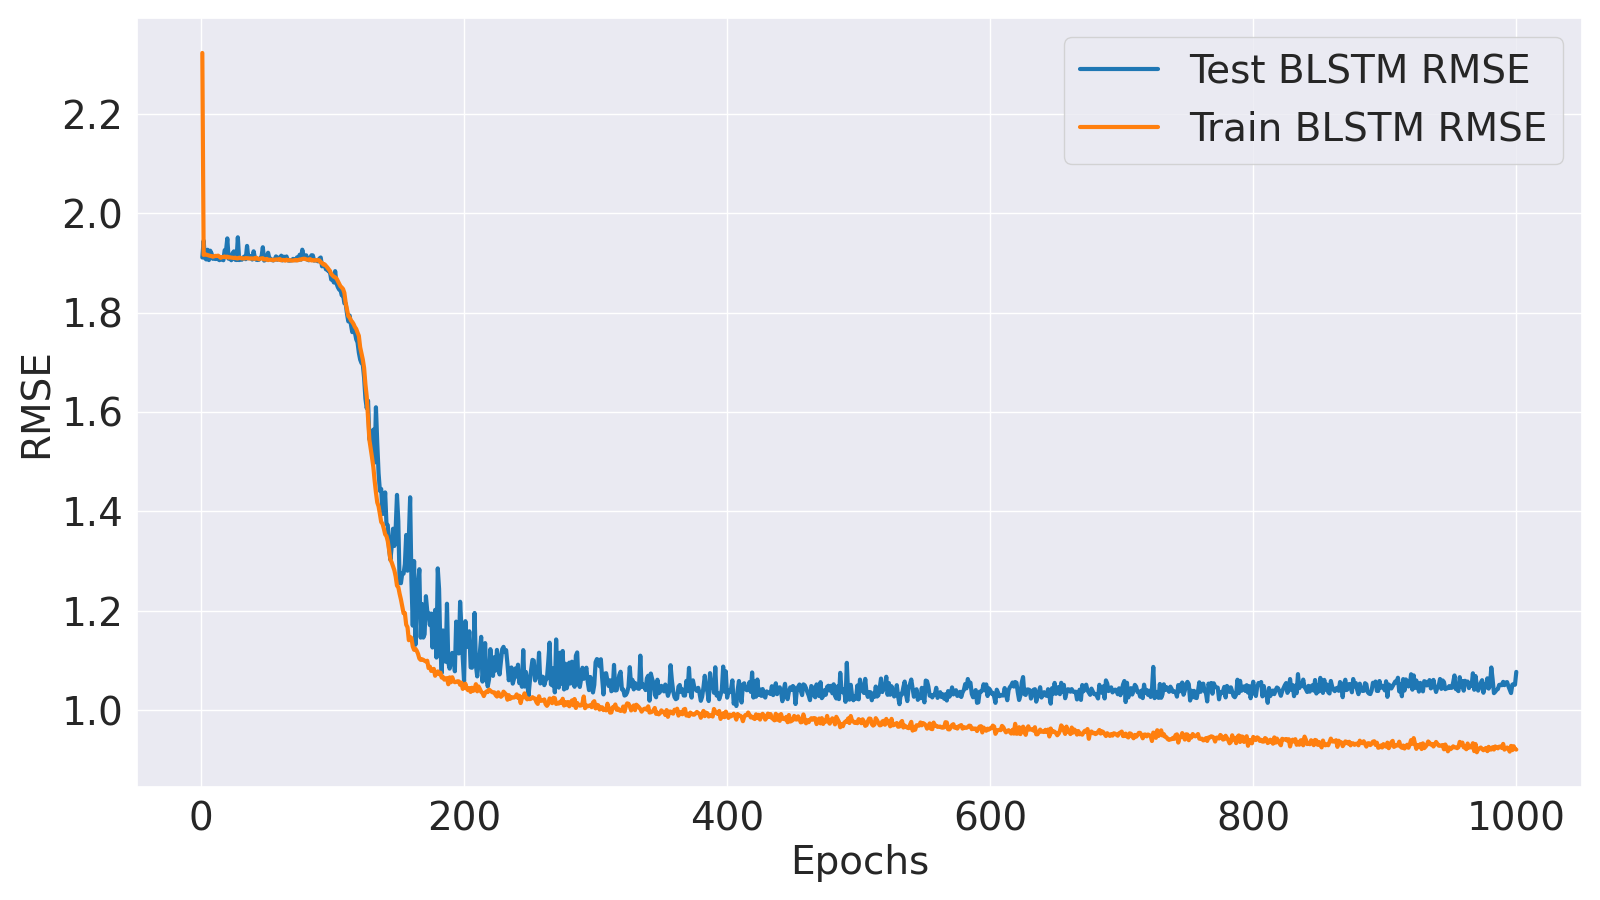

Data behind this chart, as committed beside it:
Epoch, Train MLM Accuracy, Test MLM Accuracy, Train MLM Loss, Test MLM Loss, Train BLSTM MSE, Test BLSTM MSE, Train BLSTM RMSE, Test BLSTM RMSE, Train Loss, Test Loss
1, 38.62, 80.51, 3.07, 0.7846, 5.391, 3.65, 2.322, 1.911, 13.97, 5.842
2, 66.48, 95.48, 1.09, 0.4016, 3.67, 3.781, 1.916, 1.944, 6.717, 4.899
3, 79.98, 98.04, 0.6995, 0.2496, 3.675, 3.646, 1.917, 1.909, 5.628, 4.342
4, 88.13, 97.92, 0.4856, 0.2125, 3.672, 3.635, 1.916, 1.907, 5.029, 4.23
5, 92.68, 98.41, 0.3652, 0.2091, 3.669, 3.71, 1.915, 1.926, 4.688, 4.291
6, 95.16, 98.43, 0.2995, 0.2064, 3.666, 3.631, 1.915, 1.905, 4.502, 4.204
7, 96.41, 98.39, 0.2635, 0.2072, 3.663, 3.703, 1.914, 1.924, 4.399, 4.281
8, 97.15, 98.4, 0.2367, 0.2042, 3.661, 3.681, 1.913, 1.919, 4.324, 4.25
9, 97.56, 98.43, 0.2212, 0.1932, 3.657, 3.64, 1.912, 1.908, 4.275, 4.177
10, 97.8, 98.42, 0.2106, 0.1896, 3.66, 3.655, 1.913, 1.912, 4.249, 4.186
11, 98, 98.42, 0.1993, 0.1837, 3.663, 3.639, 1.914, 1.908, 4.22, 4.154
12, 98.1, 98.42, 0.1922, 0.1796, 3.662, 3.658, 1.914, 1.912, 4.198, 4.157
13, 98.2, 98.4, 0.1833, 0.1752, 3.665, 3.637, 1.914, 1.907, 4.177, 4.125
14, 98.24, 98.44, 0.179, 0.1712, 3.656, 3.63, 1.912, 1.905, 4.156, 4.106
15, 98.28, 98.4, 0.1744, 0.1718, 3.648, 3.636, 1.91, 1.907, 4.136, 4.116
16, 98.31, 98.41, 0.1705, 0.1711, 3.654, 3.636, 1.911, 1.907, 4.13, 4.114
17, 98.33, 98.43, 0.1682, 0.1675, 3.655, 3.629, 1.912, 1.905, 4.124, 4.097
18, 98.37, 98.44, 0.1631, 0.1645, 3.658, 3.707, 1.913, 1.925, 4.113, 4.167
19, 98.38, 98.42, 0.1604, 0.1655, 3.652, 3.702, 1.911, 1.924, 4.1, 4.166
20, 98.38, 98.42, 0.1589, 0.1641, 3.657, 3.799, 1.912, 1.949, 4.102, 4.257
21, 98.38, 98.41, 0.1583, 0.1631, 3.65, 3.641, 1.91, 1.908, 4.093, 4.096
22, 98.38, 98.42, 0.1567, 0.162, 3.652, 3.652, 1.911, 1.911, 4.09, 4.105
23, 98.39, 98.42, 0.1545, 0.1608, 3.649, 3.629, 1.91, 1.905, 4.08, 4.079
24, 98.4, 98.39, 0.153, 0.1628, 3.649, 3.683, 1.91, 1.919, 4.076, 4.138
25, 98.41, 98.48, 0.1502, 0.1543, 3.646, 3.698, 1.909, 1.923, 4.065, 4.128
26, 98.41, 98.44, 0.1493, 0.1544, 3.649, 3.633, 1.91, 1.906, 4.066, 4.065
27, 98.41, 98.43, 0.1485, 0.1556, 3.644, 3.631, 1.909, 1.905, 4.06, 4.065
28, 98.4, 98.42, 0.1484, 0.1567, 3.643, 3.807, 1.909, 1.951, 4.058, 4.245
29, 98.4, 98.43, 0.1474, 0.1538, 3.648, 3.631, 1.91, 1.905, 4.061, 4.062
30, 98.4, 98.43, 0.1469, 0.1543, 3.649, 3.644, 1.91, 1.909, 4.059, 4.074
31, 98.4, 98.37, 0.1461, 0.1586, 3.644, 3.633, 1.909, 1.906, 4.052, 4.074
32, 98.41, 98.41, 0.1443, 0.1531, 3.644, 3.65, 1.909, 1.91, 4.046, 4.075
33, 98.43, 98.43, 0.1428, 0.1524, 3.643, 3.658, 1.909, 1.913, 4.042, 4.083
34, 98.4, 98.41, 0.1445, 0.153, 3.646, 3.637, 1.909, 1.907, 4.049, 4.065
35, 98.42, 98.39, 0.142, 0.1561, 3.645, 3.74, 1.909, 1.934, 4.041, 4.175
36, 98.42, 98.42, 0.142, 0.1513, 3.644, 3.645, 1.909, 1.909, 4.041, 4.068
37, 98.42, 98.44, 0.1415, 0.1496, 3.642, 3.663, 1.908, 1.914, 4.037, 4.08
38, 98.42, 98.46, 0.1412, 0.1479, 3.644, 3.647, 1.909, 1.91, 4.039, 4.06
39, 98.41, 98.45, 0.1416, 0.1481, 3.641, 3.635, 1.908, 1.906, 4.037, 4.049
40, 98.42, 98.41, 0.1405, 0.1505, 3.644, 3.698, 1.909, 1.923, 4.036, 4.118
41, 98.41, 98.44, 0.1406, 0.1481, 3.64, 3.648, 1.908, 1.91, 4.033, 4.061
42, 98.42, 98.43, 0.1394, 0.1502, 3.649, 3.633, 1.91, 1.906, 4.039, 4.054
43, 98.42, 98.44, 0.1398, 0.1476, 3.642, 3.631, 1.908, 1.906, 4.031, 4.044
44, 98.42, 98.44, 0.1393, 0.1468, 3.637, 3.633, 1.907, 1.906, 4.027, 4.044
45, 98.42, 98.43, 0.1392, 0.1467, 3.642, 3.645, 1.908, 1.909, 4.031, 4.055
46, 98.42, 98.43, 0.1383, 0.1478, 3.644, 3.655, 1.909, 1.912, 4.03, 4.068
47, 98.42, 98.4, 0.138, 0.1507, 3.645, 3.73, 1.909, 1.931, 4.031, 4.149
48, 98.42, 98.43, 0.1379, 0.1477, 3.635, 3.626, 1.907, 1.904, 4.021, 4.037
49, 98.43, 98.45, 0.137, 0.1452, 3.635, 3.632, 1.907, 1.906, 4.018, 4.038
50, 98.41, 98.43, 0.1389, 0.1458, 3.64, 3.657, 1.908, 1.912, 4.028, 4.066
51, 98.43, 98.41, 0.137, 0.149, 3.631, 3.687, 1.905, 1.92, 4.013, 4.104
52, 98.42, 98.39, 0.1378, 0.1495, 3.633, 3.641, 1.906, 1.908, 4.017, 4.058
53, 98.42, 98.39, 0.1375, 0.1503, 3.633, 3.641, 1.906, 1.908, 4.017, 4.061
54, 98.42, 98.42, 0.1373, 0.1454, 3.633, 3.63, 1.906, 1.905, 4.016, 4.035
55, 98.41, 98.41, 0.1374, 0.1479, 3.629, 3.628, 1.905, 1.905, 4.013, 4.041
56, 98.42, 98.42, 0.1367, 0.1454, 3.634, 3.634, 1.906, 1.906, 4.016, 4.04
57, 98.42, 98.44, 0.1366, 0.1449, 3.635, 3.659, 1.907, 1.913, 4.017, 4.065
58, 98.41, 98.42, 0.1373, 0.1446, 3.635, 3.633, 1.907, 1.906, 4.019, 4.037
59, 98.42, 98.39, 0.1367, 0.1475, 3.633, 3.65, 1.906, 1.91, 4.016, 4.064
60, 98.41, 98.44, 0.1368, 0.1429, 3.639, 3.637, 1.908, 1.907, 4.021, 4.036
... 940 more rows
